Run: headless pygame with SDL's dummy video driver; simulated clock (each Clock.tick advances the game by its frame time, no real sleeping); random seed 0; keys injected as events and as key.get_pressed() state; no mouse input.
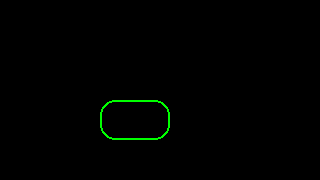
Frame 1 of 4 · flips 1–60 · no input
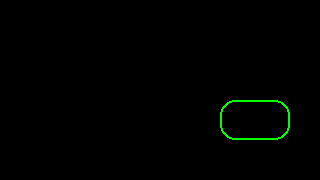
Frame 2 of 4 · flips 61–180 · tapped SPACE, RETURN · held RIGHT (→), D
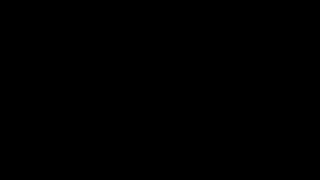
Frame 3 of 4 · flips 181–300 · held DOWN (↓), S
Frame 4 of 4 · flips 301–420 · held LEFT (←), A, UP (↑), W · screen same as frame 1, image omitted

The pygame program that drew these frames:

import pygame as pg

class GameBase():
    def __init__(self, title="pg", resolution=(320,180), fps=60, color_background='black'):
        pg.init()
        pg.display.set_caption(title)
        screen = pg.display.set_mode(resolution, pg.SCALED | pg.RESIZABLE)
        clock = pg.time.Clock()
        frame = 0
        self.running = True
        while self.running:
            clock.tick(fps)
            self.keys = pg.key.get_pressed()
            for event in pg.event.get():
                if event.type == pg.QUIT or self.keys[pg.K_ESCAPE]:
                    self.running = False
                if event.type == pg.VIDEORESIZE:
                    pg.display._resize_event(event)
                if (self.keys[pg.K_RALT] or self.keys[pg.K_LALT]) and self.keys[pg.K_RETURN]:
                    pg.display.toggle_fullscreen()
            screen.fill(color_background)
            self.loop(screen, frame)
            pg.display.flip()
            frame += 1
        self.quit()
        pg.quit()
    def loop(self, screen, frame):
        raise NotImplementedError('override loop method')
    def quit(self):
        pass  # override to shutdown

class Game(GameBase):
    def __init__(self):
        self.x = 100
        self.y = 100
        super().__init__()
    def loop(self, screen, frame):
        if self.keys[pg.K_UP]:
            self.y += -1
        if self.keys[pg.K_DOWN]:
            self.y += 1
        if self.keys[pg.K_RIGHT]:
            self.x += 1
        if self.keys[pg.K_LEFT]:
            self.x += -1
        pg.draw.rect(screen, 'green', (self.x, self.y, 70, 40), 2, border_radius=15)

if __name__ == '__main__':
    Game()
